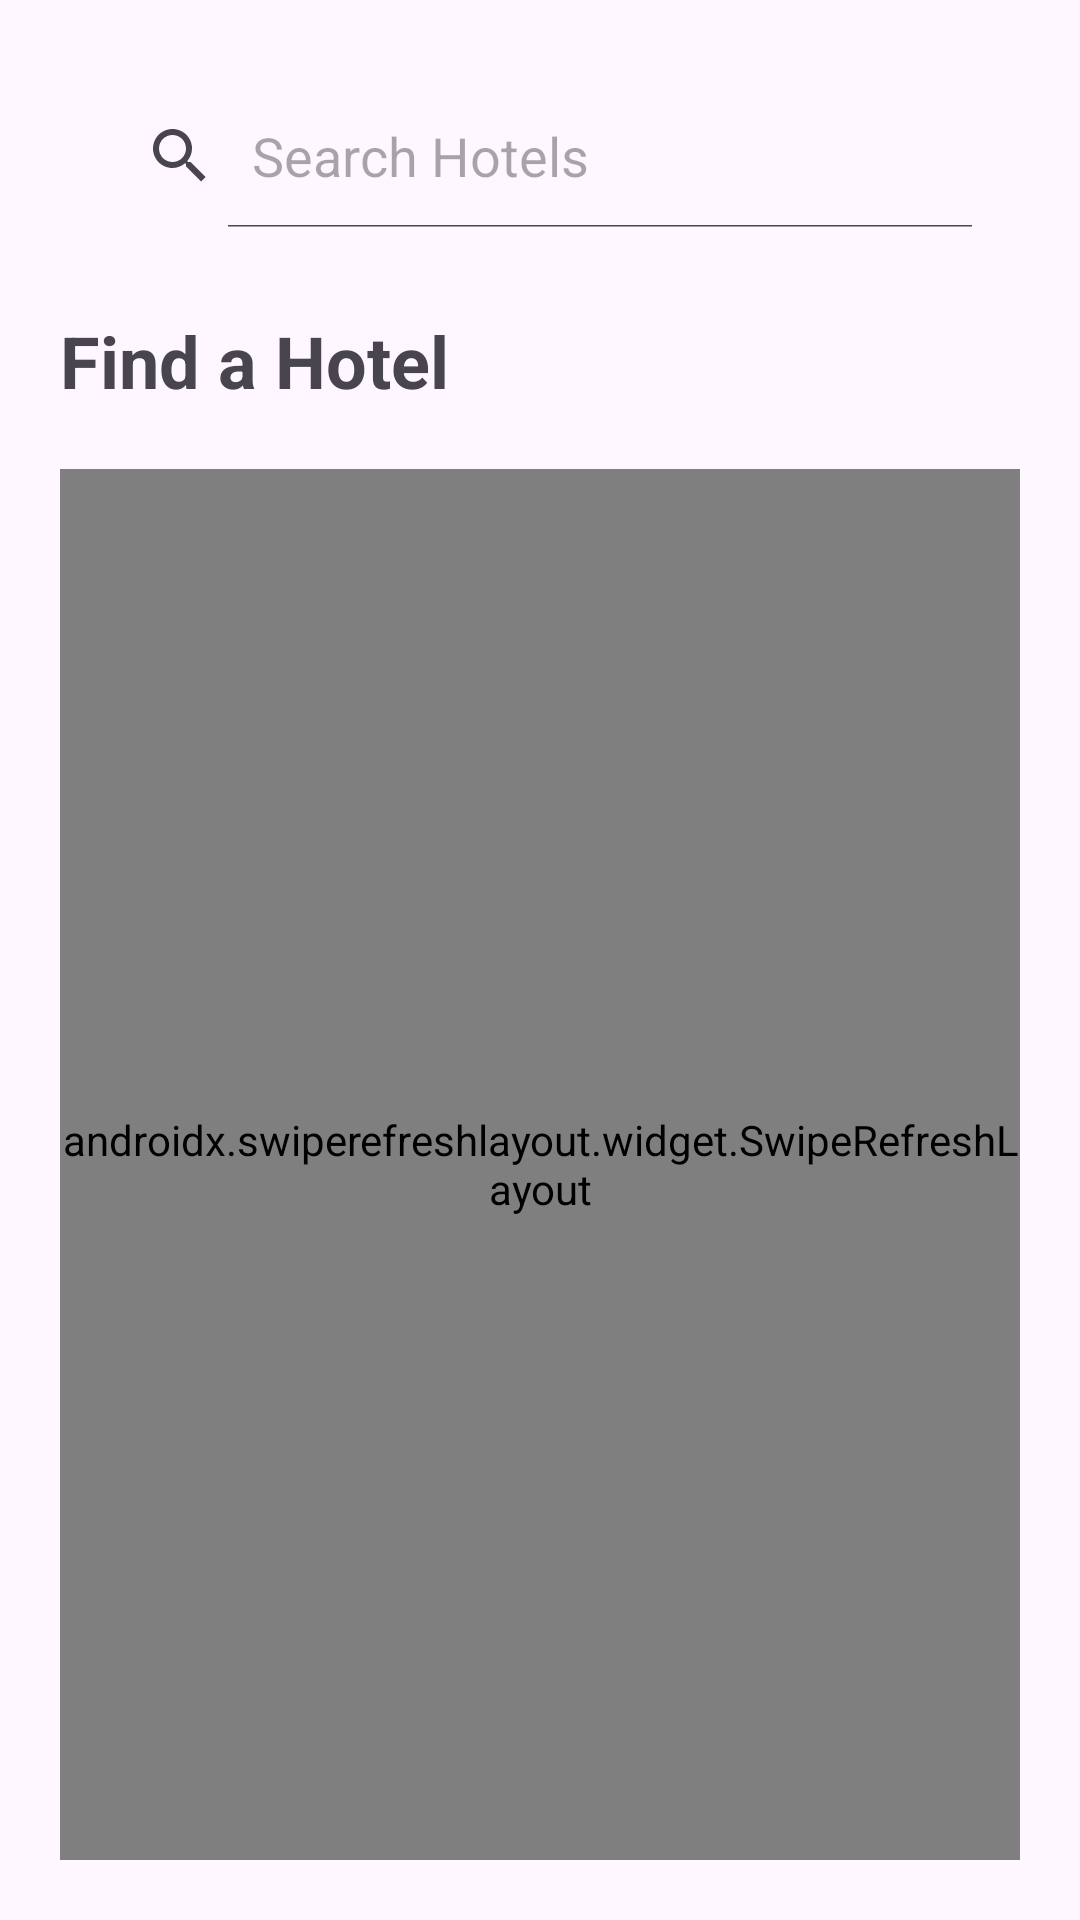

Write the Android layout XML for this screen, with the resource values it uses.
<!-- AndroidManifest.xml: application theme Theme.Travenor -->
<!-- res/layout/fragment_search.xml -->
<?xml version="1.0" encoding="utf-8"?>
<LinearLayout xmlns:android="http://schemas.android.com/apk/res/android"
    android:layout_width="match_parent"
    android:layout_height="match_parent"
    android:orientation="vertical"
    android:padding="20dp">

    <LinearLayout
        android:layout_width="wrap_content"
        android:layout_height="wrap_content"
        android:orientation="horizontal"
        android:gravity="center_vertical"
        android:padding="8dp">

        <SearchView
            android:id="@+id/search"
            android:layout_width="wrap_content"
            android:layout_height="wrap_content"
            android:queryHint="@string/hint_search_hotels"
            android:iconifiedByDefault="false"
            android:focusable="true"
            android:background="@drawable/edit_text_background"
            android:focusableInTouchMode="true"/>

        <ImageButton
            android:id="@+id/filter"
            android:layout_width="48dp"
            android:layout_height="48dp"
            android:src="@drawable/vector"
            android:background="?attr/selectableItemBackgroundBorderless"
            android:contentDescription="@string/cd_filter_button"/>
    </LinearLayout>

    <TextView
        android:layout_marginTop="20dp"
        android:id="@+id/headerTitle"
        android:layout_width="wrap_content"
        android:layout_height="wrap_content"
        android:text="@string/title_find_hotel"
        android:textSize="24sp"
        android:textStyle="bold"/>

    <androidx.swiperefreshlayout.widget.SwipeRefreshLayout
        android:id="@+id/swipe_refresh_layout"
        android:layout_marginTop="20dp"
        android:layout_width="match_parent"
        android:layout_height="0dp"
        android:layout_weight="1">

        <androidx.recyclerview.widget.RecyclerView
            android:id="@+id/hotels_recycler_view"
            android:layout_width="match_parent"
            android:layout_height="match_parent"
            android:scrollbars="none"/>

    </androidx.swiperefreshlayout.widget.SwipeRefreshLayout>
</LinearLayout>
<!-- resources referenced by this layout -->
<resources>
  <!-- drawable vector (drawable) -->
  <vector xmlns:android="http://schemas.android.com/apk/res/android"
      android:width="19dp"
      android:height="15dp"
      android:viewportWidth="19"
      android:viewportHeight="15">
    <path
        android:pathData="M6.601,13.462C6.601,13.194 6.681,12.937 6.823,12.747C6.965,12.558 7.158,12.451 7.359,12.451H11.907C12.108,12.451 12.301,12.558 12.443,12.747C12.585,12.937 12.665,13.194 12.665,13.462C12.665,13.73 12.585,13.987 12.443,14.177C12.301,14.366 12.108,14.473 11.907,14.473H7.359C7.158,14.473 6.965,14.366 6.823,14.177C6.681,13.987 6.601,13.73 6.601,13.462ZM3.569,7.398C3.569,7.13 3.649,6.873 3.791,6.684C3.934,6.494 4.126,6.388 4.327,6.388H14.939C15.14,6.388 15.333,6.494 15.475,6.684C15.617,6.873 15.697,7.13 15.697,7.398C15.697,7.666 15.617,7.923 15.475,8.113C15.333,8.302 15.14,8.409 14.939,8.409H4.327C4.126,8.409 3.934,8.302 3.791,8.113C3.649,7.923 3.569,7.666 3.569,7.398ZM0.538,1.334C0.538,1.066 0.617,0.809 0.76,0.62C0.902,0.43 1.095,0.324 1.296,0.324H17.971C18.172,0.324 18.365,0.43 18.507,0.62C18.649,0.809 18.729,1.066 18.729,1.334C18.729,1.602 18.649,1.859 18.507,2.049C18.365,2.238 18.172,2.345 17.971,2.345H1.296C1.095,2.345 0.902,2.238 0.76,2.049C0.617,1.859 0.538,1.602 0.538,1.334Z"
        android:fillColor="#464646"/>
  </vector>
  <string name="cd_filter_button">Filter</string>
  <string name="hint_search_hotels">Search Hotels</string>
  <string name="title_find_hotel">Find a Hotel</string>
  <style name="Theme.Travenor" parent="Base.Theme.Travenor" />
  <style name="Base.Theme.Travenor" parent="Theme.Material3.DayNight.NoActionBar">
          
          
      </style>
</resources>
